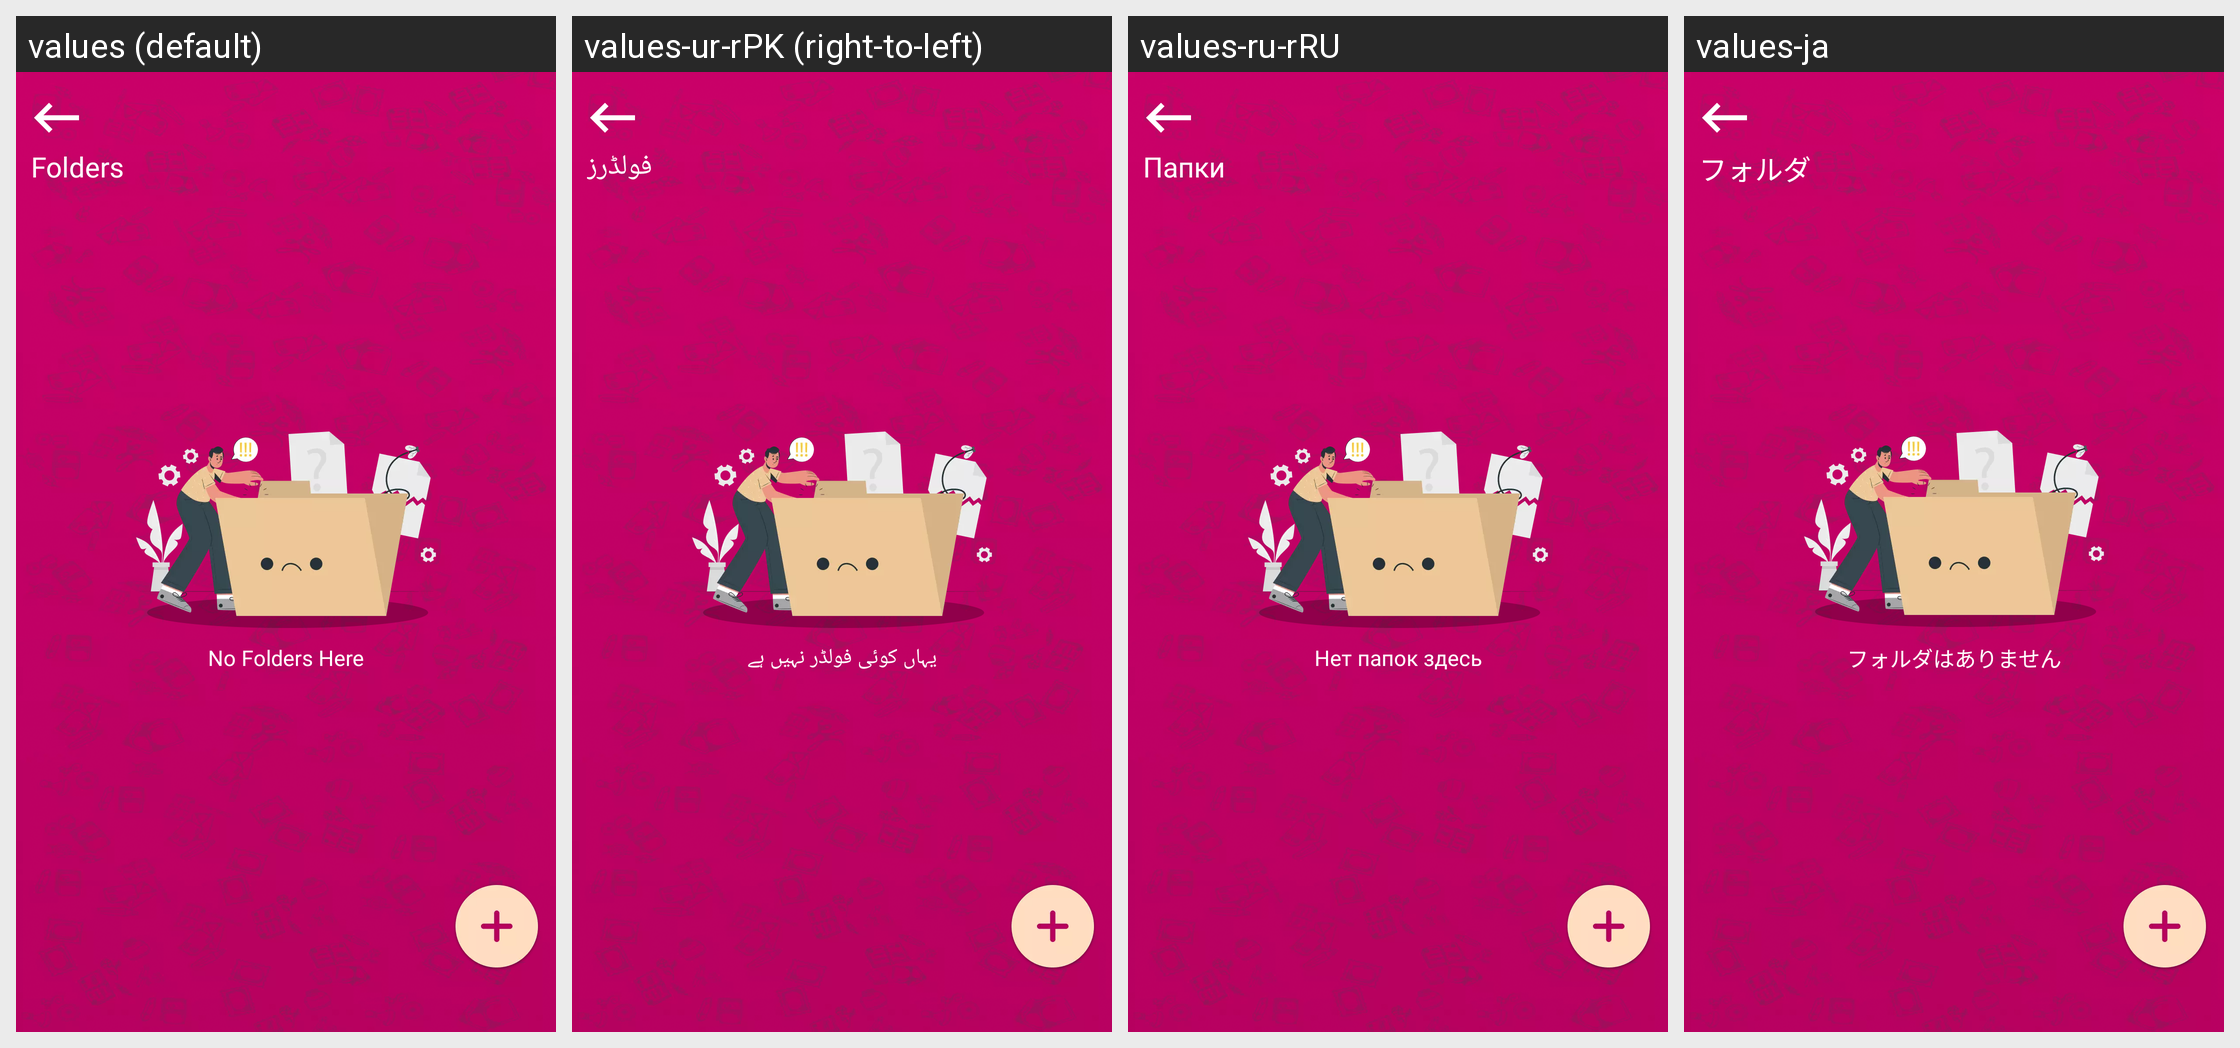

The Android screen above is rendered under several locales of the same app. Produce the string resources it draws, with the default and per-locale values.
Android screen res/layout/fragment_folders_.xml rendered under 4 locales, left to right: values (default), values-ur-rPK (right-to-left), values-ru-rRU, values-ja. Device: Nexus 5 (rendered at 1080×1920; each locale shown at half size, 540×960, under a caption strip naming it); theme Theme.DailyDairy.
Other locales in the repository, not shown: values-de-rBE, values-es-rES, values-fr-rFR, values-ko-rKP, values-nl-rBE, values-pt-rPT, values-tr-rTR, values-zh-rCN.
Strings drawn on this screen, with the default value and each locale's value (text and hints the layout hard-codes, and strings that could not be matched under every locale, appear in the picture but are not listed):

no_folders_here
  values: No Folders Here
  values-ur-rPK: یہاں کوئی فولڈر نہیں ہے
  values-ru-rRU: Нет папок здесь
  values-ja: フォルダはありません

folders
  values: Folders
  values-ur-rPK: فولڈرز
  values-ru-rRU: Папки
  values-ja: フォルダ
